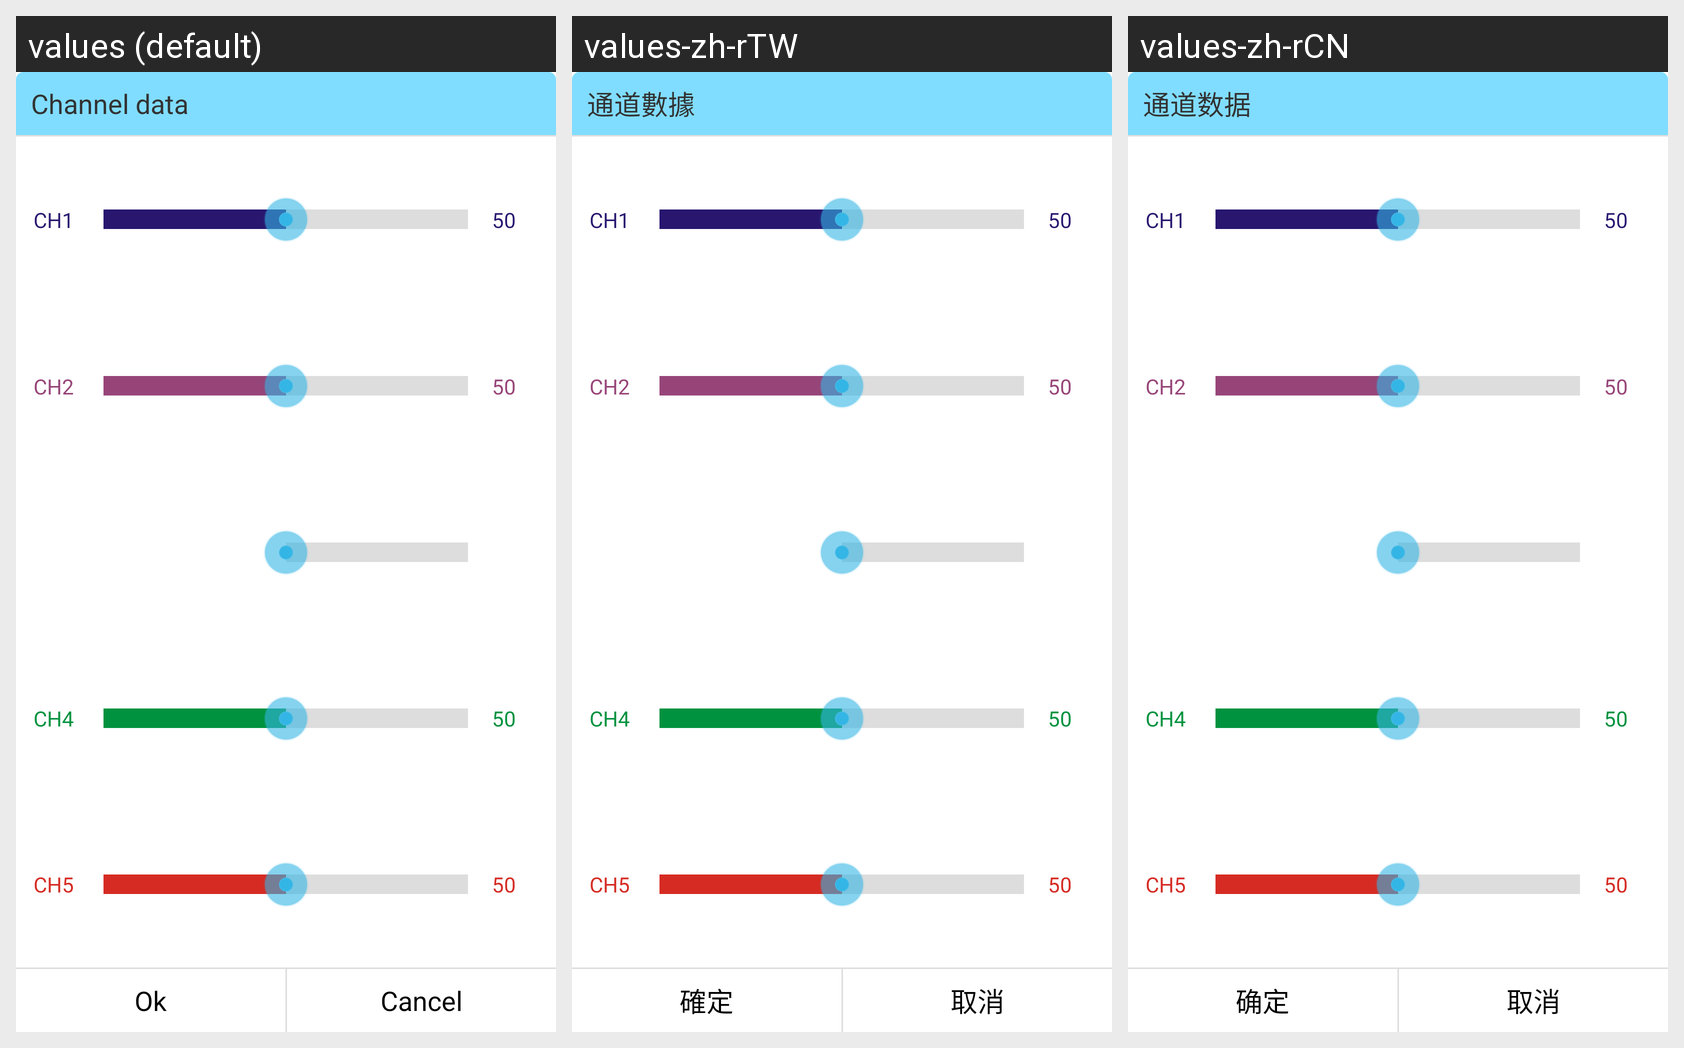

This grid shows one Android layout under several languages. Give, for every string resource on the screen, its name, the default text and each shown locale's text.
Android screen res/layout/dialog_channel.xml rendered under 3 locales, left to right: values (default), values-zh-rTW, values-zh-rCN. Device: Nexus 5 (rendered at 1080×1920; each locale shown at half size, 540×960, under a caption strip naming it); theme AppTheme.
Strings drawn on this screen, with the default value and each locale's value (text and hints the layout hard-codes, and strings that could not be matched under every locale, appear in the picture but are not listed):

led_chanel
  values: Channel data
  values-zh-rTW: 通道數據
  values-zh-rCN: 通道数据

ch_1
  values: CH1
  values-zh-rTW: CH1  [not translated; the default value is used]
  values-zh-rCN: CH1  [not translated; the default value is used]

ch_2
  values: CH2
  values-zh-rTW: CH2  [not translated; the default value is used]
  values-zh-rCN: CH2  [not translated; the default value is used]

ch_4
  values: CH4
  values-zh-rTW: CH4  [not translated; the default value is used]
  values-zh-rCN: CH4  [not translated; the default value is used]

ch_5
  values: CH5
  values-zh-rTW: CH5  [not translated; the default value is used]
  values-zh-rCN: CH5  [not translated; the default value is used]

device_wifi_dialog_button_ok
  values: Ok
  values-zh-rTW: 確定
  values-zh-rCN: 确定

device_wifi_dialog_button_cancel
  values: Cancel
  values-zh-rTW: 取消
  values-zh-rCN: 取消
